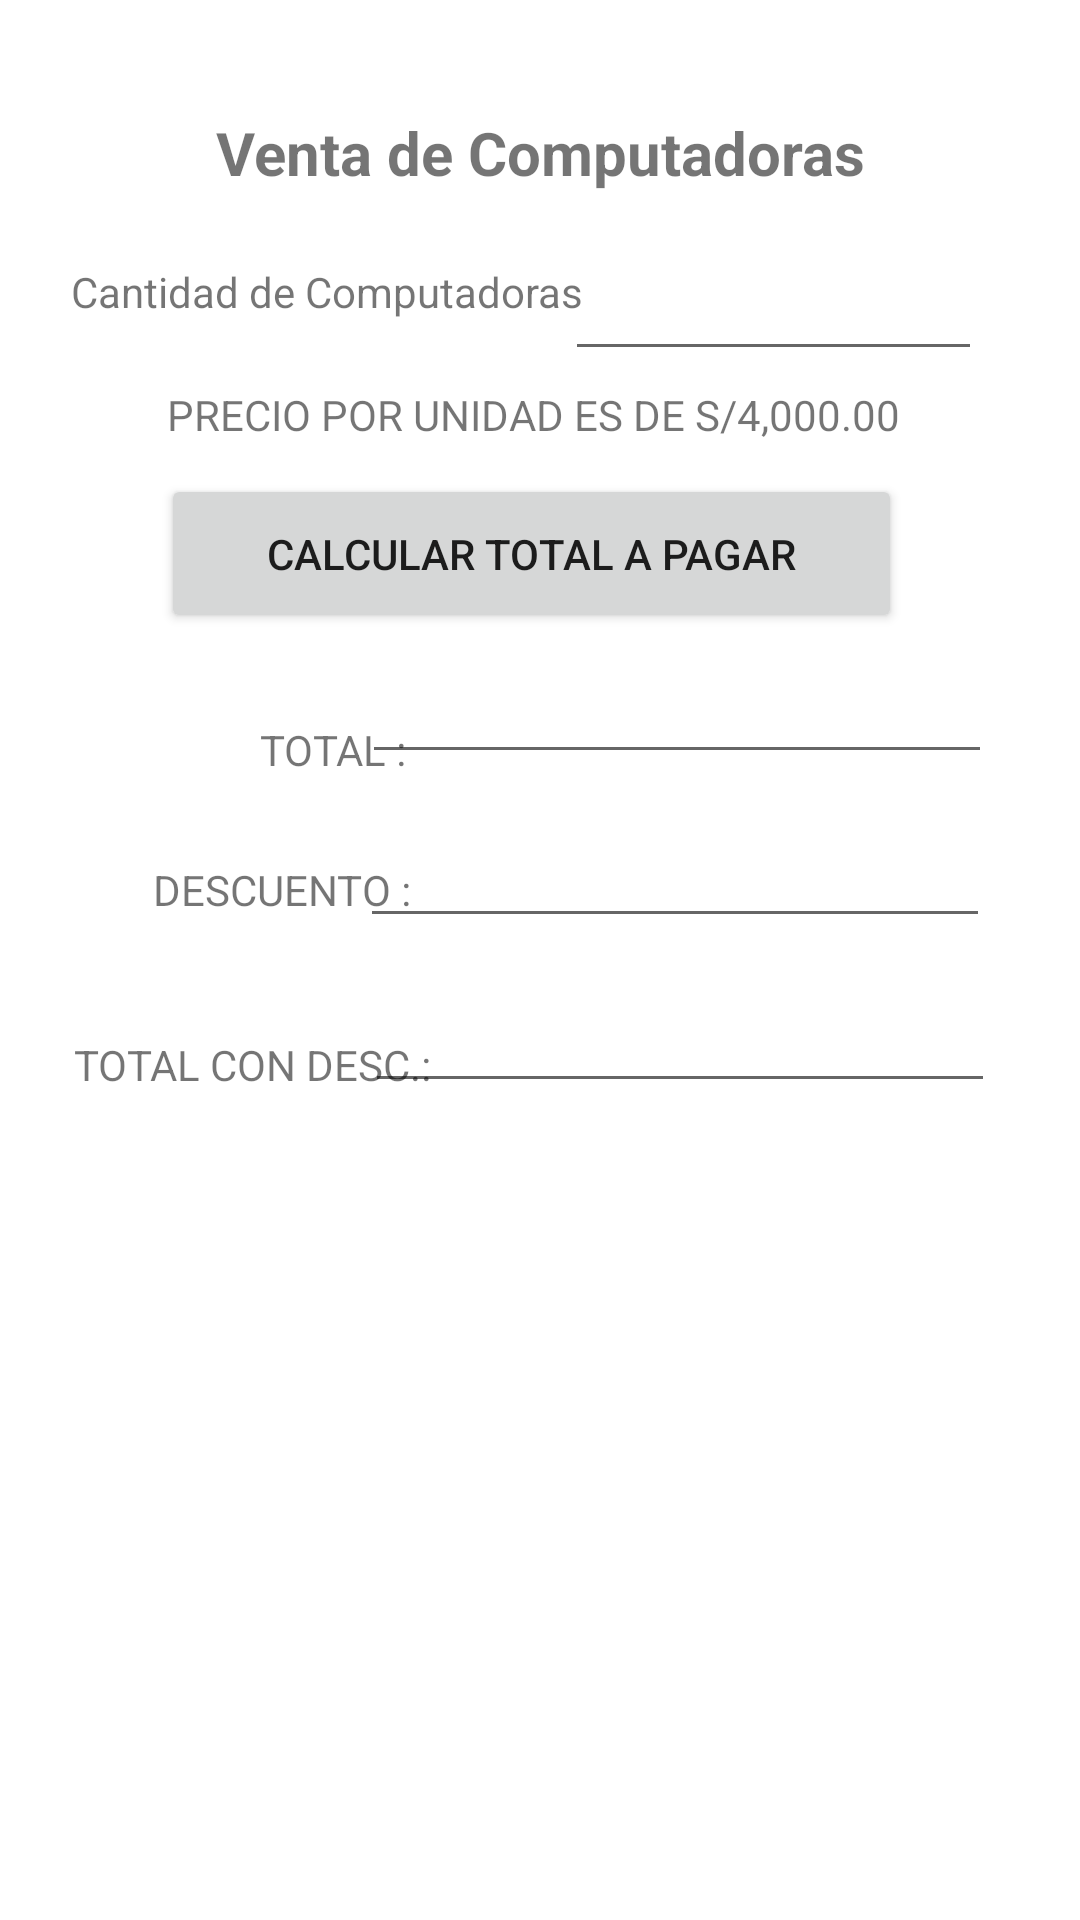

Layout XML and referenced resources for this Android screen:
<!-- AndroidManifest.xml: application theme Theme.Eva_Continua01 -->
<!-- res/layout/activity_ejercicio03.xml -->
<?xml version="1.0" encoding="utf-8"?>
<androidx.constraintlayout.widget.ConstraintLayout xmlns:android="http://schemas.android.com/apk/res/android"
    xmlns:app="http://schemas.android.com/apk/res-auto"
    xmlns:tools="http://schemas.android.com/tools"
    android:layout_width="match_parent"
    android:layout_height="match_parent"
    tools:context=".MainActivity">

    <TextView
        android:id="@+id/textView5"
        android:layout_width="wrap_content"
        android:layout_height="wrap_content"
        android:text="@string/val_venta_de_computadoras"
        android:textSize="20sp"
        android:textStyle="bold"
        app:layout_constraintBottom_toBottomOf="parent"
        app:layout_constraintLeft_toLeftOf="parent"
        app:layout_constraintRight_toRightOf="parent"
        app:layout_constraintTop_toTopOf="parent"
        app:layout_constraintVertical_bias="0.061" />

    <EditText
        android:id="@+id/txtcantidad"
        android:layout_width="139dp"
        android:layout_height="48dp"
        android:ems="10"
        android:inputType="textPersonName"
        android:minHeight="48dp"
        app:layout_constraintBottom_toBottomOf="parent"
        app:layout_constraintEnd_toEndOf="parent"
        app:layout_constraintHorizontal_bias="0.852"
        app:layout_constraintStart_toStartOf="parent"
        app:layout_constraintTop_toTopOf="parent"
        app:layout_constraintVertical_bias="0.128"
        tools:ignore="SpeakableTextPresentCheck"
        android:autofillHints="" />

    <EditText
        android:id="@+id/txttotal"
        android:layout_width="wrap_content"
        android:layout_height="wrap_content"
        android:ems="10"
        android:inputType="number"
        app:layout_constraintBottom_toBottomOf="parent"
        app:layout_constraintEnd_toEndOf="parent"
        app:layout_constraintHorizontal_bias="0.805"
        app:layout_constraintStart_toStartOf="parent"
        app:layout_constraintTop_toTopOf="parent"
        app:layout_constraintVertical_bias="0.362"
        tools:ignore="SpeakableTextPresentCheck,TouchTargetSizeCheck"
        android:autofillHints="" />

    <TextView
        android:id="@+id/textView"
        android:layout_width="wrap_content"
        android:layout_height="wrap_content"
        android:text="@string/valcantidad_de_computadoras"
        app:layout_constraintBottom_toBottomOf="parent"
        app:layout_constraintEnd_toEndOf="parent"
        app:layout_constraintHorizontal_bias="0.125"
        app:layout_constraintStart_toStartOf="parent"
        app:layout_constraintTop_toTopOf="parent"
        app:layout_constraintVertical_bias="0.141" />

    <Button
        android:id="@+id/btncalcular"
        android:layout_width="247dp"
        android:layout_height="53dp"
        android:layout_marginTop="32dp"
        android:text="@string/valcalcular_total_a_pagar"
        app:layout_constraintBottom_toBottomOf="parent"
        app:layout_constraintEnd_toEndOf="parent"
        app:layout_constraintHorizontal_bias="0.475"
        app:layout_constraintStart_toStartOf="parent"
        app:layout_constraintTop_toTopOf="parent"
        app:layout_constraintVertical_bias="0.227" />

    <TextView
        android:id="@+id/textView4"
        android:layout_width="wrap_content"
        android:layout_height="wrap_content"
        android:layout_marginTop="88dp"
        android:text="@string/valtotal"
        app:layout_constraintBottom_toBottomOf="parent"
        app:layout_constraintEnd_toEndOf="parent"
        app:layout_constraintHorizontal_bias="0.279"
        app:layout_constraintStart_toStartOf="parent"
        app:layout_constraintTop_toTopOf="parent"
        app:layout_constraintVertical_bias="0.286" />

    <TextView
        android:id="@+id/textTotalCosto"
        android:layout_width="wrap_content"
        android:layout_height="wrap_content"
        android:layout_marginTop="88dp"
        android:text="@string/valtotal_con_desc"
        app:layout_constraintBottom_toBottomOf="parent"
        app:layout_constraintEnd_toEndOf="parent"
        app:layout_constraintHorizontal_bias="0.103"
        app:layout_constraintStart_toStartOf="parent"
        app:layout_constraintTop_toTopOf="parent"
        app:layout_constraintVertical_bias="0.483" />

    <EditText
        android:id="@+id/txtTotalCosto2"
        android:layout_width="wrap_content"
        android:layout_height="wrap_content"
        android:ems="10"
        android:inputType="numberDecimal"
        app:layout_constraintBottom_toBottomOf="parent"
        app:layout_constraintEnd_toEndOf="parent"
        app:layout_constraintHorizontal_bias="0.81"
        app:layout_constraintStart_toStartOf="parent"
        app:layout_constraintTop_toTopOf="parent"
        app:layout_constraintVertical_bias="0.545"
        tools:ignore="SpeakableTextPresentCheck,TouchTargetSizeCheck"
        android:autofillHints="" />

    <TextView
        android:id="@+id/textView3"
        android:layout_width="wrap_content"
        android:layout_height="wrap_content"
        android:layout_marginTop="28dp"
        android:text="@string/valdescuento"
        app:layout_constraintBottom_toBottomOf="parent"
        app:layout_constraintEnd_toEndOf="parent"
        app:layout_constraintHorizontal_bias="0.186"
        app:layout_constraintStart_toStartOf="parent"
        app:layout_constraintTop_toTopOf="parent"
        app:layout_constraintVertical_bias="0.437" />

    <TextView
        android:id="@+id/textView2"
        android:layout_width="wrap_content"
        android:layout_height="wrap_content"
        android:text="@string/valprecio_por_unidad_es_de_s_4_000_00"
        app:layout_constraintBottom_toBottomOf="parent"
        app:layout_constraintEnd_toEndOf="parent"
        app:layout_constraintHorizontal_bias="0.481"
        app:layout_constraintStart_toStartOf="parent"
        app:layout_constraintTop_toTopOf="parent"
        app:layout_constraintVertical_bias="0.207" />

    <EditText
        android:id="@+id/txtdescuento"
        android:layout_width="wrap_content"
        android:layout_height="wrap_content"
        android:ems="10"
        android:inputType="textPersonName"
        app:layout_constraintBottom_toBottomOf="parent"
        app:layout_constraintEnd_toEndOf="parent"
        app:layout_constraintHorizontal_bias="0.8"
        app:layout_constraintStart_toStartOf="parent"
        app:layout_constraintTop_toTopOf="parent"
        app:layout_constraintVertical_bias="0.453"
        tools:ignore="SpeakableTextPresentCheck,TouchTargetSizeCheck"
        android:autofillHints="" />

</androidx.constraintlayout.widget.ConstraintLayout>
<!-- resources referenced by this layout -->
<resources>
  <string name="val_venta_de_computadoras">Venta de Computadoras</string>
  <string name="valcalcular_total_a_pagar">CALCULAR TOTAL A PAGAR</string>
  <string name="valcantidad_de_computadoras">Cantidad de Computadoras</string>
  <string name="valdescuento">DESCUENTO :</string>
  <string name="valprecio_por_unidad_es_de_s_4_000_00">PRECIO POR UNIDAD ES DE S/4,000.00</string>
  <string name="valtotal">TOTAL :</string>
  <string name="valtotal_con_desc">TOTAL CON DESC.:</string>
  <style name="Theme.Eva_Continua01" parent="Theme.MaterialComponents.DayNight.DarkActionBar">
          
          <item name="colorPrimary">@color/purple_500</item>
          <item name="colorPrimaryVariant">@color/purple_700</item>
          <item name="colorOnPrimary">@color/white</item>
          
          <item name="colorSecondary">@color/teal_200</item>
          <item name="colorSecondaryVariant">@color/teal_700</item>
          <item name="colorOnSecondary">@color/black</item>
          
          <item name="android:statusBarColor" tools:targetApi="l">?attr/colorPrimaryVariant</item>
          
      </style>
  <!-- not gathered from this repository: default colours our renderer supplied (Android Studio template values) -->
  <color name="purple_500">#FF6200EE</color>
  <color name="purple_700">#FF3700B3</color>
  <color name="teal_200">#FF03DAC5</color>
  <color name="teal_700">#FF018786</color>
  <color name="black">#FF000000</color>
  <color name="white">#FFFFFFFF</color>
</resources>
